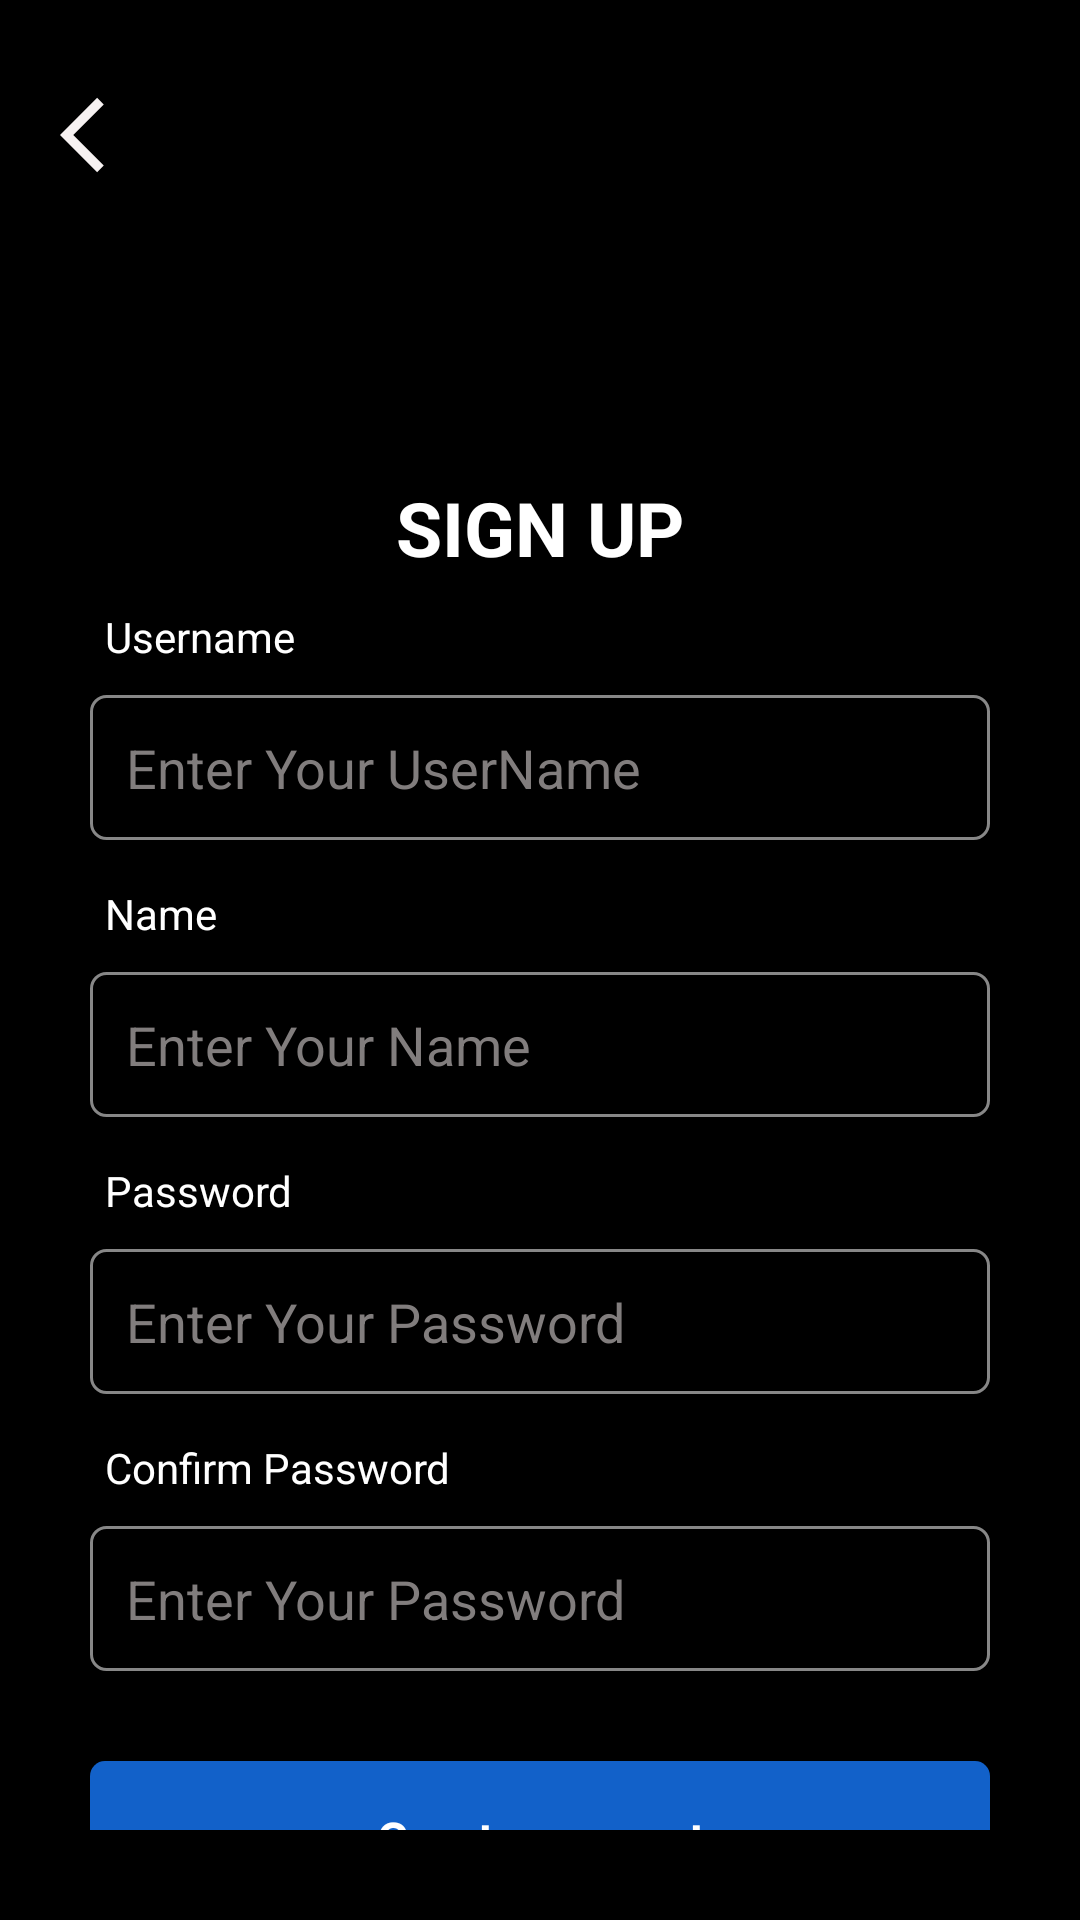

The Android layout XML behind this screen, and the referenced resources:
<!-- AndroidManifest.xml: application theme Theme.AppInstagram -->
<!-- res/layout/activity_sign_up.xml -->
<?xml version="1.0" encoding="utf-8"?>
<layout xmlns:android="http://schemas.android.com/apk/res/android"
    xmlns:app="http://schemas.android.com/apk/res-auto"
    xmlns:tools="http://schemas.android.com/tools"
    android:id="@+id/main"
    tools:context=".SignUpActivity">
<androidx.constraintlayout.widget.ConstraintLayout
    android:layout_width="match_parent"
    android:layout_height="match_parent"
    android:background="@color/black">
    <ImageView
        android:id="@+id/iv_back"
        android:layout_width="30dp"
        android:layout_height="30dp"
        app:layout_constraintTop_toTopOf="parent"
        app:layout_constraintStart_toStartOf="parent"
        android:layout_marginTop="30dp"
        android:layout_marginStart="20dp"
        android:src="@drawable/ic_back"
        android:backgroundTint="@color/black"/>
    <androidx.constraintlayout.widget.ConstraintLayout
        android:id="@+id/cl_signup"
        android:layout_width="match_parent"
        android:layout_height="match_parent"
        android:layout_margin="30dp">



        <TextView
            android:id="@+id/tv_welcome"
            android:layout_width="wrap_content"
            android:layout_height="wrap_content"
            android:layout_centerHorizontal="true"
            android:layout_marginBottom="30dp"
            android:text="SIGN UP"
            android:textAlignment="center"
            android:textSize="25sp"
            android:textStyle="bold"
            android:textColor="@color/white"
            app:layout_constraintTop_toTopOf="parent"
            app:layout_constraintBottom_toBottomOf="parent"
            app:layout_constraintStart_toStartOf="parent"
            app:layout_constraintEnd_toEndOf="parent"
            app:layout_constraintVertical_bias="0.25"
            />

        <TextView
            android:id="@+id/tv_username"
            android:layout_width="wrap_content"
            android:layout_height="wrap_content"
            android:layout_marginTop="10dp"
            android:layout_marginLeft="5dp"
            android:layout_marginBottom="5dp"
            android:text="Username"
            android:textColor="@color/white"
            android:textSize="14sp"
            app:layout_constraintLeft_toLeftOf="parent"
            app:layout_constraintTop_toBottomOf="@id/tv_welcome"/>

        <EditText
            android:id="@+id/et_username"
            android:layout_width="match_parent"
            android:layout_height="wrap_content"
            android:layout_marginBottom="15dp"
            android:background="@drawable/ed_1"
            android:inputType="text"
            android:hint="Enter Your UserName"
            android:padding="12dp"
            android:textColor="@color/white"
            android:textColorHint="@color/gray_light"
            app:layout_constraintLeft_toLeftOf="parent"
            app:layout_constraintTop_toBottomOf="@id/tv_username"
            android:layout_marginTop="10dp" />



        <TextView
            android:id="@+id/tv_name"
            android:layout_width="wrap_content"
            android:layout_height="wrap_content"
            android:layout_marginLeft="5dp"
            android:layout_marginBottom="5dp"
            android:text="Name"
            android:textColor="@color/white"
            android:textSize="14sp"
            app:layout_constraintLeft_toLeftOf="parent"
            app:layout_constraintTop_toBottomOf="@id/et_username"
            android:layout_marginTop="15dp"/>

        <EditText
            android:id="@+id/et_name"
            android:layout_width="match_parent"
            android:layout_height="wrap_content"
            android:layout_marginBottom="15dp"
            android:background="@drawable/ed_1"
            android:hint="Enter Your Name"
            android:inputType="text"
            android:padding="12dp"
            android:textColor="@color/white"
            android:textColorHint="@color/gray_light"
            app:layout_constraintLeft_toLeftOf="parent"
            app:layout_constraintTop_toBottomOf="@id/tv_name"
            android:layout_marginTop="10dp"/>

        <TextView
            android:id="@+id/tv_password"
            android:layout_width="wrap_content"
            android:layout_height="wrap_content"
            android:layout_marginLeft="5dp"
            android:layout_marginBottom="5dp"
            android:text="Password"
            android:textColor="@color/white"
            android:textSize="14sp"
            app:layout_constraintLeft_toLeftOf="parent"
            app:layout_constraintTop_toBottomOf="@id/et_name"
            android:layout_marginTop="15dp"/>



        <EditText
            android:id="@+id/et_password"
            android:layout_width="match_parent"
            android:layout_height="wrap_content"
            android:layout_marginBottom="15dp"
            android:background="@drawable/ed_1"
            android:hint="Enter Your Password"
            android:padding="12dp"
            android:textColor="@color/white"
            android:inputType="textPassword"
            android:textColorHint="@color/gray_light"
            app:layout_constraintLeft_toLeftOf="parent"
            app:layout_constraintTop_toBottomOf="@id/tv_password"
            android:layout_marginTop="10dp"/>
        <ImageView
            android:id="@+id/ic_eye"
            android:layout_width="wrap_content"
            android:layout_height="wrap_content"
            app:layout_constraintTop_toTopOf="@id/et_password"
            app:layout_constraintBottom_toBottomOf="@id/et_password"
            app:layout_constraintEnd_toEndOf="@id/et_password"
            android:layout_marginEnd="10dp"
            android:src="@drawable/ic_eye"/>

        <TextView
            android:id="@+id/tv_confirm_pass"
            android:layout_width="wrap_content"
            android:layout_height="wrap_content"
            android:layout_marginLeft="5dp"
            android:layout_marginBottom="5dp"
            android:text="Confirm Password"
            android:textColor="@color/white"
            android:textSize="14sp"
            app:layout_constraintLeft_toLeftOf="parent"
            app:layout_constraintTop_toBottomOf="@id/et_password"
            android:layout_marginTop="15dp"/>



        <EditText
            android:id="@+id/et_confirm_pass"
            android:layout_width="match_parent"
            android:layout_height="wrap_content"
            android:layout_marginBottom="15dp"
            android:background="@drawable/ed_1"
            android:hint="Enter Your Password"
            android:inputType="textPassword"
            android:padding="12dp"
            android:textColor="@color/white"
            android:textColorHint="@color/gray_light"
            app:layout_constraintLeft_toLeftOf="parent"
            app:layout_constraintTop_toBottomOf="@id/tv_confirm_pass"
            android:layout_marginTop="10dp"/>

        <ImageView
            android:id="@+id/ic_eye_confirm"
            android:layout_width="wrap_content"
            android:layout_height="wrap_content"
            app:layout_constraintTop_toTopOf="@id/et_confirm_pass"
            app:layout_constraintBottom_toBottomOf="@id/et_confirm_pass"
            app:layout_constraintEnd_toEndOf="@id/et_confirm_pass"
            android:layout_marginEnd="10dp"
            android:src="@drawable/ic_eye"/>
        <TextView
            android:id="@+id/bt_create_account"
            android:layout_width="match_parent"
            android:layout_height="wrap_content"
            android:layout_marginTop="30dp"
            android:background="@drawable/bt_1"
            android:padding="15dp"
            android:text="Create account"
            android:textAlignment="center"
            android:textColor="@color/white"
            android:textSize="16sp"
            android:textStyle="bold"
            app:layout_constraintLeft_toLeftOf="parent"
            app:layout_constraintRight_toRightOf="parent"
            app:layout_constraintTop_toBottomOf="@+id/et_confirm_pass"/>


    </androidx.constraintlayout.widget.ConstraintLayout>

</androidx.constraintlayout.widget.ConstraintLayout>
</layout>
<!-- resources referenced by this layout -->
<resources>
  <color name="black">#FF000000</color>
  <color name="gray_light">#817D7D</color>
  <color name="white">#FFFFFFFF</color>
  <!-- drawable bt_1 (drawable) -->
  <?xml version="1.0" encoding="utf-8"?>
  <selector xmlns:android="http://schemas.android.com/apk/res/android">
      <item>
          <shape android:shape="rectangle">
              <solid android:color="#1261C9"/>
              <corners android:radius="5dp"/>
          </shape>
      </item>
  </selector>
  <!-- drawable ed_1 (drawable) -->
  <?xml version="1.0" encoding="utf-8"?>
  <selector xmlns:android="http://schemas.android.com/apk/res/android">
  <item>
      <shape android:shape="rectangle">
          <stroke android:color="#878787" android:width="1dp" />
          <corners android:radius="5dp"/>
      </shape>
  </item>
  </selector>
  <!-- drawable ic_back (drawable) -->
  <vector xmlns:android="http://schemas.android.com/apk/res/android"
      android:width="24dp"
      android:height="24dp"
      android:autoMirrored="true"
      android:tint="#F6F1F1"
      android:viewportWidth="24"
      android:viewportHeight="24">
  
      <path
          android:fillColor="@android:color/black"
          android:pathData="M11.67,3.87L9.9,2.1 0,12l9.9,9.9 1.77,-1.77L3.54,12z" />
  
  </vector>
  <style name="Theme.AppInstagram" parent="Base.Theme.AppInstagram" />
  <style name="Base.Theme.AppInstagram" parent="Theme.AppCompat.Light.NoActionBar">
          
          
      </style>
</resources>
